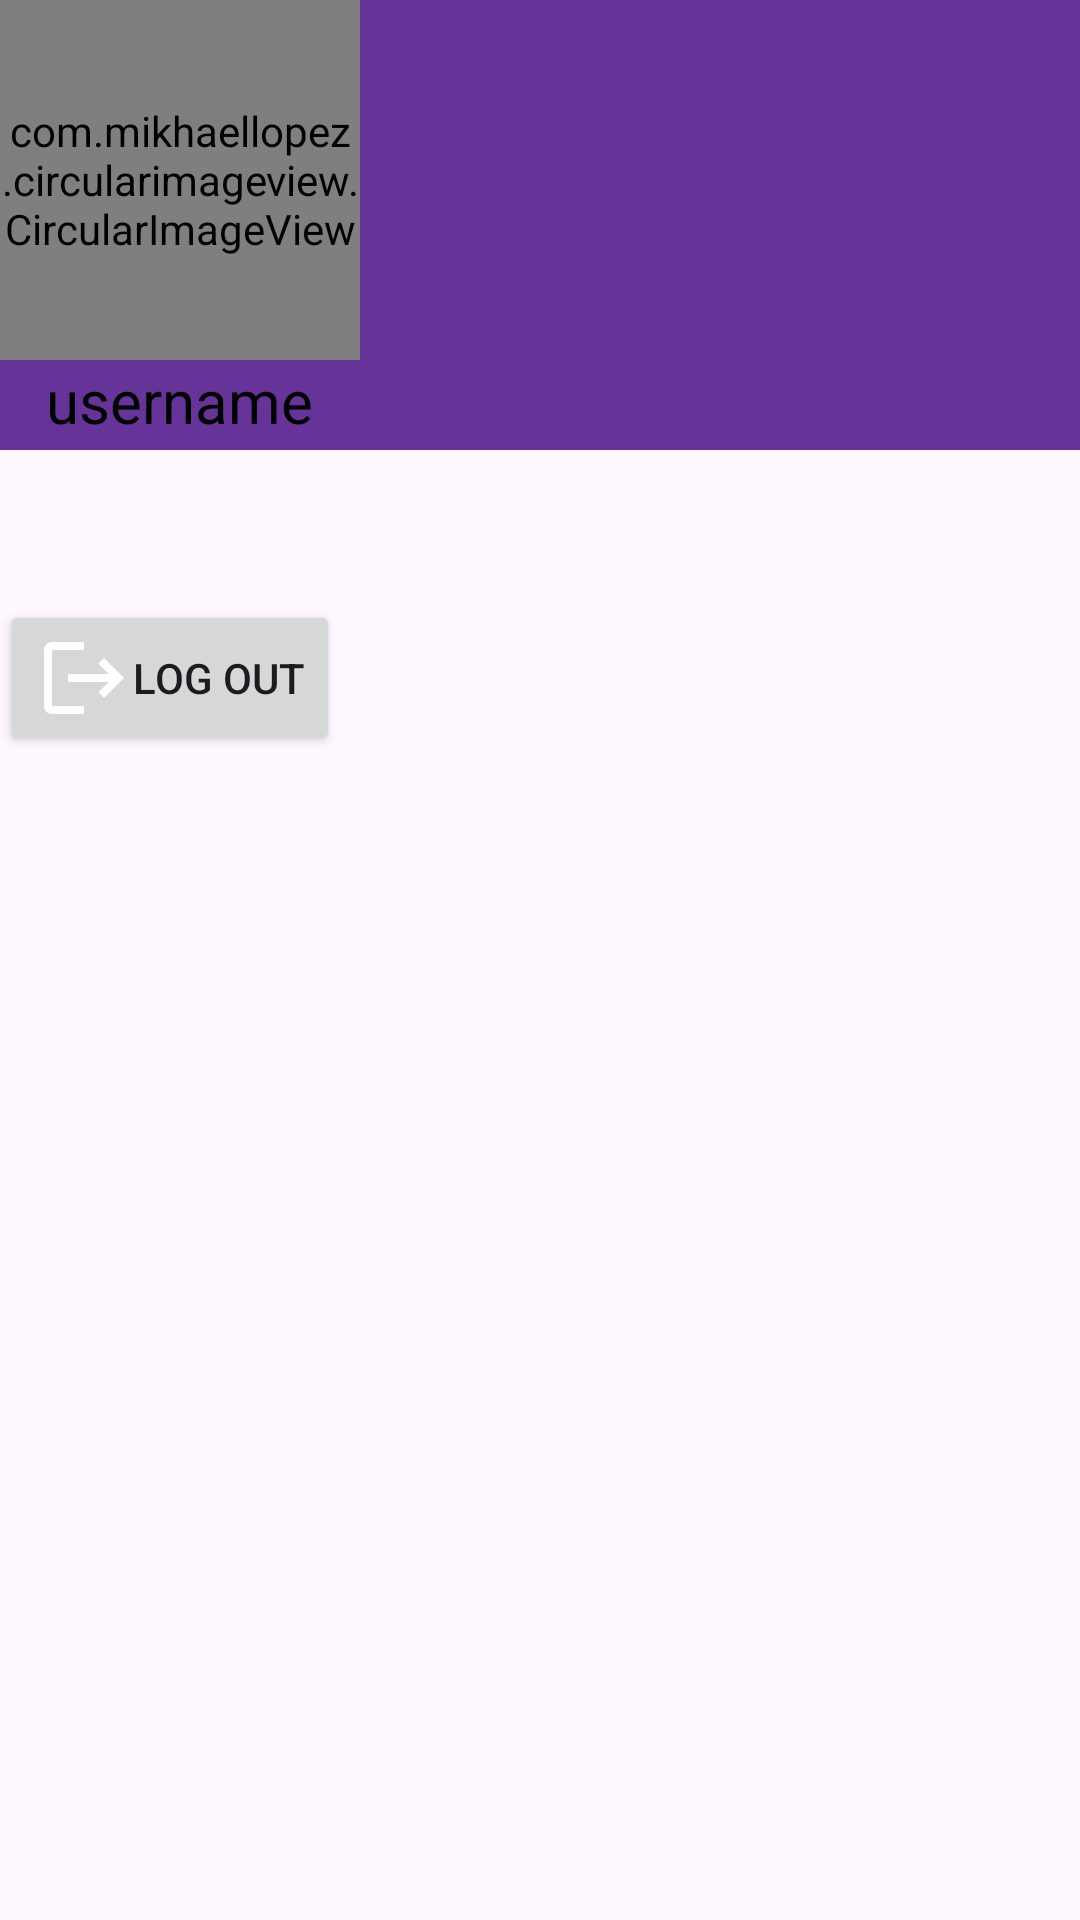

Android layout source for this screen:
<!-- AndroidManifest.xml: application theme Theme.MyApplication -->
<!-- res/layout/fragment_profile.xml -->
<?xml version="1.0" encoding="utf-8"?>
<FrameLayout xmlns:android="http://schemas.android.com/apk/res/android"
    xmlns:tools="http://schemas.android.com/tools"
    xmlns:app="http://schemas.android.com/apk/res-auto"
    android:layout_width="match_parent"
    android:layout_height="match_parent"
    tools:context=".fragments.ProfileFragment">
    <RelativeLayout
        android:layout_width="match_parent"
        android:layout_height="wrap_content">
        <RelativeLayout
            android:layout_width="match_parent"
            android:layout_height="150dp"
            android:background="@color/purple">








            <LinearLayout
                android:id="@+id/LinearLayoutProfile"
                android:layout_width="wrap_content"
                android:layout_height="wrap_content"
                android:orientation="vertical">
                <com.mikhaellopez.circularimageview.CircularImageView
                    android:id="@+id/imageViewAvatar"
                    android:layout_width="120dp"
                    android:layout_height="120dp"
                    android:src="@drawable/baseline_face_2_24"
                    app:civ_border_color="@color/white"
                    app:civ_border_width="6dp" />

                <TextView
                    android:id="@+id/textViewUsername"
                    android:layout_width="wrap_content"
                    android:layout_height="wrap_content"
                    android:layout_below="@+id/imageViewAvatar"
                    android:layout_gravity="center"
                    android:textAlignment="center"
                    android:text="username"
                    android:textColor="@color/black"
                    android:textSize="20dp"/>

            </LinearLayout>
        </RelativeLayout>
    </RelativeLayout>
    <Button
        android:id="@+id/btnlogout"
        android:layout_width="wrap_content"
        android:layout_height="wrap_content"
        android:drawableLeft="@drawable/baseline_logout_24"
        android:layout_marginTop="200dp"
        android:text="Log out"/>
</FrameLayout>
<!-- resources referenced by this layout -->
<resources>
  <color name="black">#FF000000</color>
  <color name="purple">#663399</color>
  <color name="white">#FFFFFFFF</color>
  <!-- drawable baseline_face_2_24 (drawable) -->
  <vector android:height="120dp" android:tint="#26D9A2"
      android:viewportHeight="24" android:viewportWidth="24"
      android:width="120dp" xmlns:android="http://schemas.android.com/apk/res/android">
      <path android:fillColor="@android:color/white" android:pathData="M21.97,13.52c0,-0.01 0,-0.02 0,-0.04C23.21,12.38 24,10.78 24,9c0,-3.31 -2.69,-6 -6,-6c-0.26,0 -0.52,0.02 -0.78,0.06C16.19,1.23 14.24,0 12,0S7.81,1.23 6.78,3.06C6.52,3.02 6.26,3 6,3C2.69,3 0,5.69 0,9c0,1.78 0.79,3.38 2.02,4.48c0,0.01 0,0.02 0,0.04C0.79,14.62 0,16.22 0,18c0,3.31 2.69,6 6,6c1.39,0 2.67,-0.48 3.69,-1.28C10.43,22.9 11.2,23 12,23s1.57,-0.1 2.31,-0.28C15.33,23.52 16.61,24 18,24c3.31,0 6,-2.69 6,-6C24,16.22 23.21,14.62 21.97,13.52zM12,21c-4.41,0 -8,-3.59 -8,-8c0,-3.72 2.56,-6.85 6,-7.74c0,0.02 0,0.03 0,0.05c0,3.34 2.72,6.06 6.06,6.06c1.26,0 2.45,-0.39 3.45,-1.09C19.82,11.14 20,12.05 20,13C20,17.41 16.41,21 12,21z"/>
      <path android:fillColor="@android:color/white" android:pathData="M9,14m-1.25,0a1.25,1.25 0,1 1,2.5 0a1.25,1.25 0,1 1,-2.5 0"/>
      <path android:fillColor="@android:color/white" android:pathData="M15,14m-1.25,0a1.25,1.25 0,1 1,2.5 0a1.25,1.25 0,1 1,-2.5 0"/>
  </vector>
  <!-- drawable baseline_logout_24 (drawable) -->
  <vector android:autoMirrored="true" android:height="32dp"
      android:tint="@color/white" android:viewportHeight="24"
      android:viewportWidth="24" android:width="32dp" xmlns:android="http://schemas.android.com/apk/res/android">
      <path android:fillColor="@android:color/white" android:pathData="M17,7l-1.41,1.41L18.17,11H8v2h10.17l-2.58,2.58L17,17l5,-5zM4,5h8V3H4c-1.1,0 -2,0.9 -2,2v14c0,1.1 0.9,2 2,2h8v-2H4V5z"/>
  </vector>
  <!-- drawable circle_border_image (drawable) -->
  <shape xmlns:android="http://schemas.android.com/apk/res/android"
      android:shape="oval">
      <stroke
          android:color="@color/white"
          android:width="2dp" /> 
      <solid android:color="@color/not_active_icon" /> 
  </shape>
  <style name="Theme.MyApplication" parent="Base.Theme.MyApplication" />
  <color name="not_active_icon">#b3b3b3</color>
  <style name="Base.Theme.MyApplication" parent="Theme.Material3.DayNight.NoActionBar">
          
          
          <item name="android:windowDisablePreview">true</item>
      </style>
</resources>
